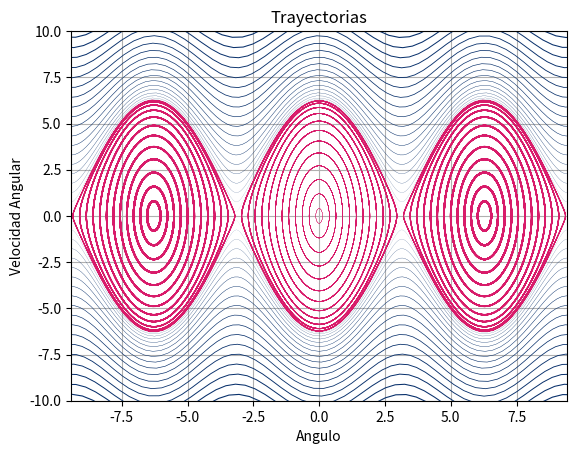

The matplotlib source for this figure:
#==========================================================
# ESPACIO FASE DEL PENDULO                                
# FISICA COMPUTACIONAL                                    
# [redacted]
#==========================================================

#Bibliotecas
import numpy as np
import matplotlib.pyplot as plt
from scipy.integrate import odeint


#Definicion de la ecuacion 
def pend(y, t, b, c):
        theta, omega = y
        dydt = (omega, -b*omega - c*np.sin(theta))
        return dydt
        
    
#Parametros
b = 0            #friccion
g= 9.8           # aceleracion gravitacional
l=1              #longitud del pendulo
c=g/l
t = np.linspace(0.0,20,500)  #intervalo de tiempo


#Condiciones iniciales
X_f1 =np.array([-70.0*np.pi,20])
X_f2 =np.array([-2.0*np.pi,0.0]) 


values1 =np.linspace(-1,1,70)                
values2 =np.linspace(-1,1,50)                
vcolors1 = plt.cm.Blues(np.linspace(1.0, 1.0, len(values1)))  # colores1 para cada trayectoria
vcolors2 = plt.cm.PuRd(np.linspace(0.7, 0.7, len(values2)))  # colores2 para cada trayectoria

plt.figure(2)


#Trayectorias superiores e inferiores
for v1, col1 in zip(values1, vcolors1):
    y1 = v1 * X_f1                                
    X1 = odeint(pend, y1, t, args=(b,c))         
    plt.plot( X1[:,0], X1[:,1], lw=1.5*v1, color=col1 )

#Trayectorias centrales                              
for v2, col2 in zip(values2, vcolors2):
    y2 = v2 * X_f2                                 
    X2 = odeint(pend, y2, t, args=(b,c))           
    plt.plot( X2[:,0], X2[:,1], lw=1.5*v2, color=col2 )


#Para graficar
plt.title('Trayectorias')
plt.xlabel('Angulo')
plt.ylabel('Velocidad Angular')
plt.grid()
plt.xlim(-3.0*np.pi,3.0*np.pi)
plt.ylim(-10,10)


plt.show()